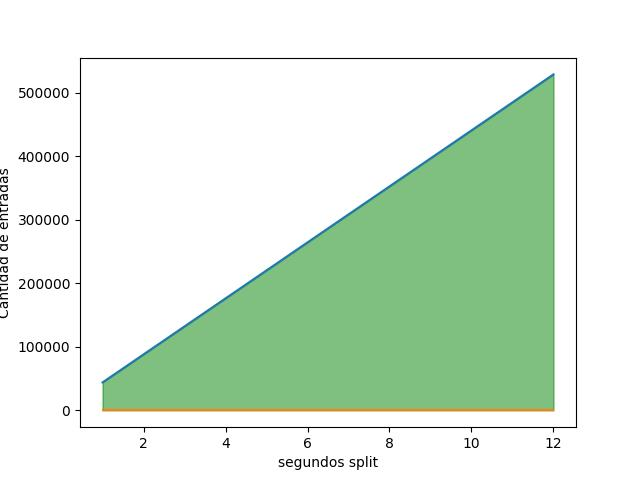

Values plotted in this chart, from the file beside it:
, Division_segundos, Cantidad_entradas
0, 1, 44100
1, 2, 88200
2, 3, 132300
3, 4, 176400
4, 5, 220500
5, 6, 264600
6, 7, 308700
7, 8, 352800
8, 9, 396900
9, 10, 441000
10, 11, 485100
11, 12, 529200
